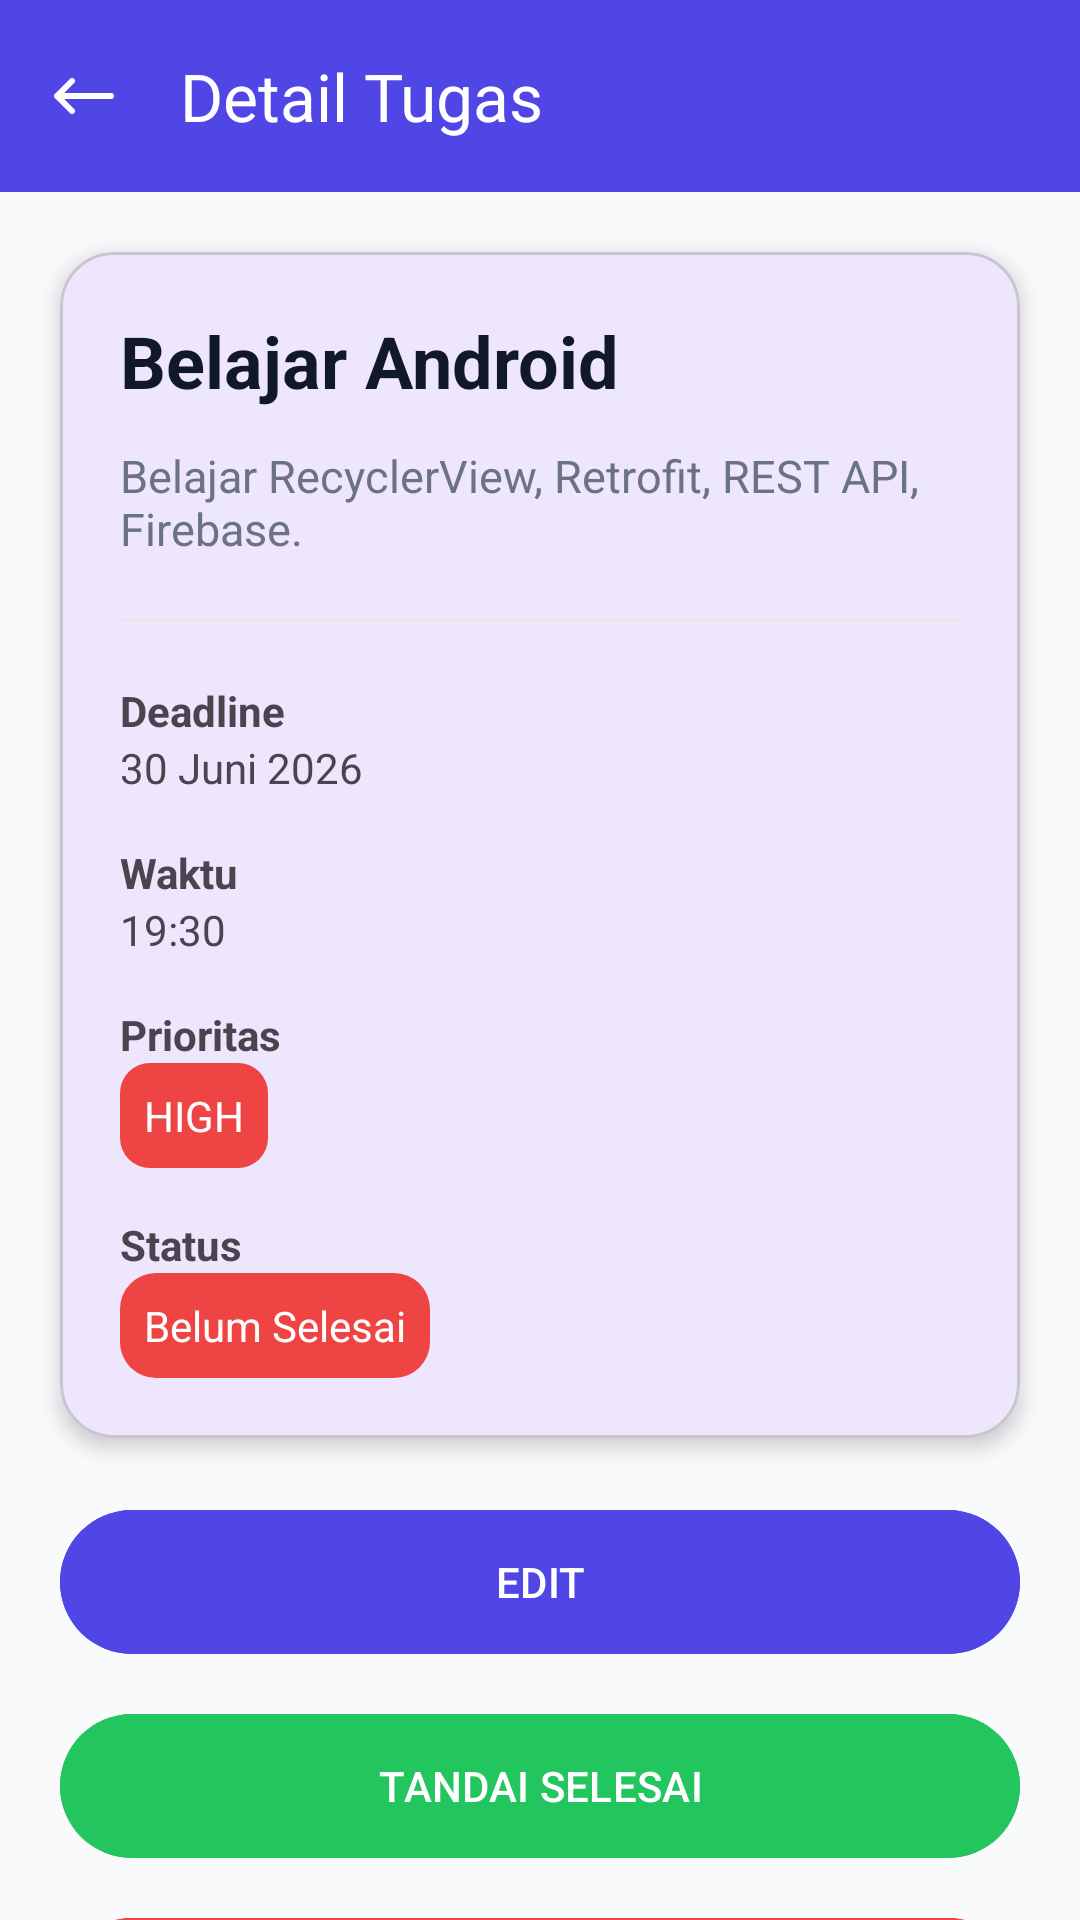

This screen was rendered from an Android layout file. Write that file and the resources it references.
<!-- AndroidManifest.xml: application theme Theme.DailyTask -->
<!-- res/layout/activity_detail_task.xml -->
<?xml version="1.0" encoding="utf-8"?>
<androidx.core.widget.NestedScrollView
    xmlns:android="http://schemas.android.com/apk/res/android"
    xmlns:app="http://schemas.android.com/apk/res-auto"
    android:layout_width="match_parent"
    android:layout_height="match_parent"
    android:background="#F8FAFC"
    android:fillViewport="true">

    <LinearLayout
        android:layout_width="match_parent"
        android:layout_height="wrap_content"
        android:orientation="vertical">

        <com.google.android.material.appbar.MaterialToolbar
            android:id="@+id/toolbar"
            android:layout_width="match_parent"
            android:layout_height="?attr/actionBarSize"
            android:background="#4F46E5"
            app:title="Detail Tugas"
            app:titleTextColor="@android:color/white"
            app:navigationIcon="@drawable/ic_back"
            app:navigationIconTint="@android:color/white"/>

        <com.google.android.material.card.MaterialCardView
            android:layout_width="match_parent"
            android:layout_height="wrap_content"
            android:layout_margin="20dp"
            app:cardCornerRadius="18dp"
            app:cardElevation="4dp">

            <LinearLayout
                android:layout_width="match_parent"
                android:layout_height="wrap_content"
                android:orientation="vertical"
                android:padding="20dp">

                <TextView
                    android:id="@+id/txtTitle"
                    android:layout_width="wrap_content"
                    android:layout_height="wrap_content"
                    android:text="Belajar Android"
                    android:textStyle="bold"
                    android:textSize="24sp"
                    android:textColor="#111827"/>

                <TextView
                    android:id="@+id/txtDescription"
                    android:layout_width="match_parent"
                    android:layout_height="wrap_content"
                    android:text="Belajar RecyclerView, Retrofit, REST API, Firebase."
                    android:textSize="15sp"
                    android:textColor="#6B7280"
                    android:layout_marginTop="12dp"/>

                <View
                    android:layout_width="match_parent"
                    android:layout_height="1dp"
                    android:layout_marginVertical="20dp"
                    android:background="#E5E7EB"/>

                <TextView
                    android:layout_width="wrap_content"
                    android:layout_height="wrap_content"
                    android:text="Deadline"
                    android:textStyle="bold"/>

                <TextView
                    android:id="@+id/txtDeadline"
                    android:layout_width="wrap_content"
                    android:layout_height="wrap_content"
                    android:text="30 Juni 2026"/>

                <Space
                    android:layout_width="match_parent"
                    android:layout_height="16dp"/>

                <TextView
                    android:layout_width="wrap_content"
                    android:layout_height="wrap_content"
                    android:text="Waktu"
                    android:textStyle="bold"/>

                <TextView
                    android:id="@+id/txtTime"
                    android:layout_width="wrap_content"
                    android:layout_height="wrap_content"
                    android:text="19:30"/>

                <Space
                    android:layout_width="match_parent"
                    android:layout_height="16dp"/>

                <TextView
                    android:layout_width="wrap_content"
                    android:layout_height="wrap_content"
                    android:text="Prioritas"
                    android:textStyle="bold"/>

                <TextView
                    android:id="@+id/txtPriority"
                    android:layout_width="wrap_content"
                    android:layout_height="wrap_content"
                    android:text="HIGH"
                    android:textColor="#FFFFFF"
                    android:padding="8dp"
                    android:background="@drawable/bg_priority_high"/>

                <Space
                    android:layout_width="match_parent"
                    android:layout_height="16dp"/>

                <TextView
                    android:layout_width="wrap_content"
                    android:layout_height="wrap_content"
                    android:text="Status"
                    android:textStyle="bold"/>

                <TextView
                    android:id="@+id/txtStatus"
                    android:layout_width="wrap_content"
                    android:layout_height="wrap_content"
                    android:text="Belum Selesai"
                    android:textColor="#FFFFFF"
                    android:padding="8dp"
                    android:background="@drawable/bg_status_pending"/>

            </LinearLayout>

        </com.google.android.material.card.MaterialCardView>

        <LinearLayout
            android:layout_width="match_parent"
            android:layout_height="wrap_content"
            android:orientation="vertical"
            android:paddingHorizontal="20dp">

            <com.google.android.material.button.MaterialButton
                android:id="@+id/btnEdit"
                android:layout_width="match_parent"
                android:layout_height="56dp"
                android:text="EDIT"
                android:textAllCaps="false"
                android:backgroundTint="#4F46E5"/>

            <Space
                android:layout_width="match_parent"
                android:layout_height="12dp"/>

            <com.google.android.material.button.MaterialButton
                android:id="@+id/btnDone"
                android:layout_width="match_parent"
                android:layout_height="56dp"
                android:text="TANDAI SELESAI"
                android:textAllCaps="false"
                android:backgroundTint="#22C55E"/>

            <Space
                android:layout_width="match_parent"
                android:layout_height="12dp"/>

            <com.google.android.material.button.MaterialButton
                android:id="@+id/btnDelete"
                android:layout_width="match_parent"
                android:layout_height="56dp"
                android:text="HAPUS"
                android:textAllCaps="false"
                android:backgroundTint="#EF4444"/>

        </LinearLayout>

    </LinearLayout>
</androidx.core.widget.NestedScrollView>
<!-- resources referenced by this layout -->
<resources>
  <!-- drawable bg_priority_high (drawable) -->
  <shape xmlns:android="http://schemas.android.com/apk/res/android">
  
      <solid android:color="@color/danger"/>
  
      <corners android:radius="10dp"/>
  
  </shape>
  <!-- drawable bg_status_pending (drawable) -->
  <shape xmlns:android="http://schemas.android.com/apk/res/android">
  
      <solid android:color="@color/danger"/>
  
      <corners android:radius="12dp"/>
  
  </shape>
  <!-- drawable ic_back (drawable) -->
  <vector xmlns:android="http://schemas.android.com/apk/res/android"
      android:width="24dp"
      android:height="24dp"
      android:viewportWidth="24"
      android:viewportHeight="24">
    <path
        android:pathData="M8,17L3,12M3,12L8,7M3,12H21"
        android:strokeLineJoin="round"
        android:strokeWidth="2"
        android:fillColor="#00000000"
        android:strokeColor="#FFFFFF"
        android:strokeLineCap="round"/>
  </vector>
  <style name="Theme.DailyTask" parent="Theme.Material3.DayNight.NoActionBar">
  
          <item name="colorPrimary">@color/primary</item>
          <item name="colorPrimaryContainer">@color/primary_light</item>
  
          <item name="colorSecondary">@color/secondary</item>
  
          <item name="android:statusBarColor">@color/primary_dark</item>
  
          <item name="android:navigationBarColor">@color/background</item>
  
          <item name="android:windowBackground">@color/background</item>
  
      </style>
  <color name="danger">#EF4444</color>
  <color name="primary">#4F46E5</color>
  <color name="primary_light">#EEF2FF</color>
  <color name="secondary">#6366F1</color>
  <color name="primary_dark">#4338CA</color>
  <color name="background">#F8FAFC</color>
</resources>
